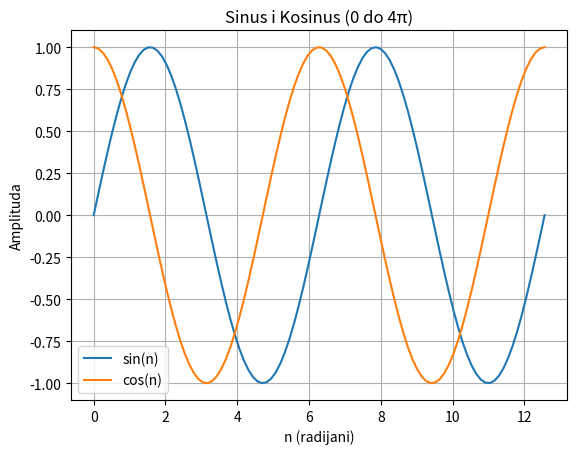
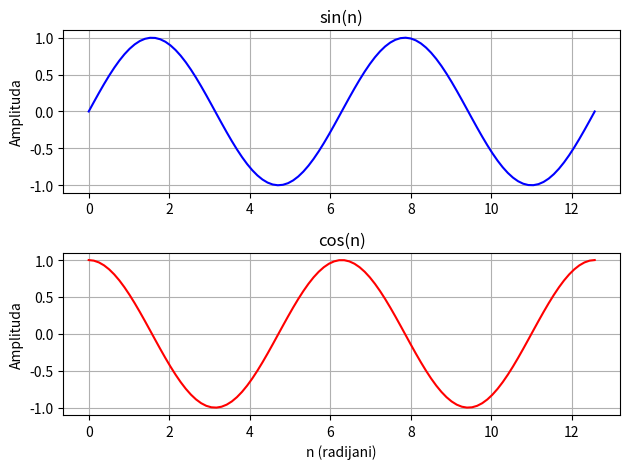

Source code (Python) for these figures, in order:
import numpy as np
import matplotlib.pyplot as plt

n = np.linspace(0, 4 * np.pi, 100)

x = np.sin(n)
y = np.cos(n)

plt.figure()
plt.plot(n, x, label='sin(n)')
plt.plot(n, y, label='cos(n)')
plt.xlabel('n (radijani)')
plt.ylabel('Amplituda')
plt.title('Sinus i Kosinus (0 do 4π)')
plt.legend()
plt.grid(True)

plt.savefig('sin_cos_combined.png')
plt.close()

fig, (ax1, ax2) = plt.subplots(2, 1)

ax1.plot(n, x, color='blue')
ax1.set_ylabel('Amplituda')
ax1.set_title('sin(n)')
ax1.grid(True)

ax2.plot(n, y, color='red')
ax2.set_xlabel('n (radijani)')
ax2.set_ylabel('Amplituda')
ax2.set_title('cos(n)')
ax2.grid(True)

fig.tight_layout()
plt.savefig('sin_cos_subplots.png', dpi=300)
plt.close()

print("Slike su sacuvane!")
